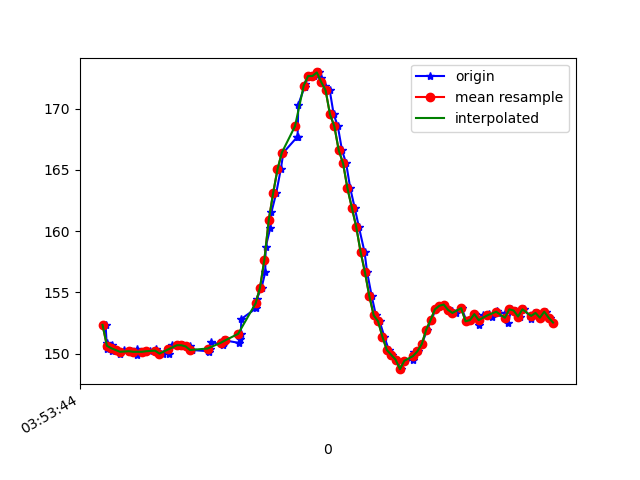

The data file committed next to this chart (first rows):
1618545224314, 1240900453652557, 152.34375, -220.9961, -48.92578
1618545224320, 1240900473094628, 150.4, -221.3, -48.05
1618545224322, 1240900492170443, 150.9, -221.9, -48.54
1618545224341, 1240900511643034, 150.7, -221.9, -47.75
1618545224344, 1240900531298754, 150.2, -221.4, -48.44
1618545224361, 1240900550038835, 150.3, -222.1, -47.46
1618545224381, 1240900569145171, 150.0, -221.6, -48.14
1618545224399, 1240900588129422, 150.3, -221.6, -48.14
1618545224429, 1240900607113673, 150.2, -221.7, -48.24
1618545224456, 1240900627776596, 150.4, -221.8, -47.56
1618545224458, 1240900645570516, 149.9, -221.2, -47.85
1618545224493, 1240900664585288, 150.1, -221.8, -47.85
1618545224495, 1240900683630582, 150.2, -221.5, -48.54
1618545224518, 1240900702828482, 150.2, -221.4, -48.44
1618545224545, 1240900721873775, 150.4, -221.2, -48.14
1618545224558, 1240900740888548, 150.1, -221.5, -48.24
1618545224575, 1240900760055927, 150.0, -221.9, -48.05
1618545224602, 1240900779009656, 150.0, -221.5, -47.46
1618545224617, 1240900797902343, 150.7, -221.2, -47.56
1618545224641, 1240900817191807, 150.7, -221.7, -47.17
1618545224667, 1240900836420229, 150.7, -221.4, -47.85
1618545224698, 1240900855282395, 150.6, -221.7, -47.17
1618545224707, 1240900874480295, 150.3, -221.8, -47.85
1618545224710, 1240900893647674, 150.3, -221.7, -48.24
1618545224784, 1240900912784531, 150.2, -221.8, -47.07
1618545224787, 1240900932226602, 150.1, -221.8, -47.07
1618545224791, 1240900951638151, 150.4, -221.6, -46.48
1618545224794, 1240900970561359, 151, -221.8, -47.07
1618545224850, 1240900989637174, 150.7, -220.8, -46.48
1618545224853, 1240901009262373, 151.1, -221, -47.36
1618545224857, 1240901028307666, 150.9, -221.3, -46.88
1618545224861, 1240901047627652, 151.1, -220.7, -47.46
1618545224922, 1240901066672945, 150.9, -221.1, -47.17
1618545224929, 1240901086023452, 151.2, -220.3, -47.46
1618545224932, 1240901104977182, 151.6, -219.7, -46.09
1618545224935, 1240901124144560, 152.8, -218.9, -45.61
1618545225003, 1240901143311939, 153.7, -218.7, -45.12
1618545225006, 1240901162754010, 154.5, -217.8, -43.95
1618545225027, 1240901182165559, 155.4, -217.3, -42.68
1618545225044, 1240901201546587, 156.6, -216.2, -41.21
1618545225046, 1240901220744487, 158.7, -214.5, -39.84
1618545225067, 1240901240186558, 160.3, -213.9, -38.48
1618545225072, 1240901259292894, 161.5, -214, -38.38
1618545225094, 1240901278612879, 163.1, -213, -37.01
1618545225115, 1240901297597130, 165, -213, -38.09
1618545225127, 1240901316642424, 166.4, -212.1, -37.99
1618545225190, 1240901354000500, 167.7, -212.4, -37.3
1618545225192, 1240901360745708, 167.7, -212.4, -37.3
1618545225195, 1240901374510816, 170.3, -212.2, -37.01
1618545225224, 1240901393586631, 171.8, -212.4, -39.16
1618545225227, 1240901412540361, 172, -212.5, -39.06
1618545225243, 1240901431768782, 172.7, -212.4, -39.16
1618545225265, 1240901450844597, 172.7, -212.5, -37.99
1618545225288, 1240901470073019, 172.9, -212.4, -38.87
1618545225301, 1240901489209876, 172.5, -213.1, -39.84
1618545225319, 1240901508346734, 171.9, -213.1, -40.43
1618545225339, 1240901527453070, 171.5, -213.3, -41.21
1618545225357, 1240901546498363, 169.5, -213.9, -41.8
1618545225376, 1240901565604700, 168.6, -214, -42.19
1618545225395, 1240901584711036, 166.6, -214.1, -42.58
1618545225414, 1240901603695287, 165.5, -214.7, -43.26
... 49 more rows
